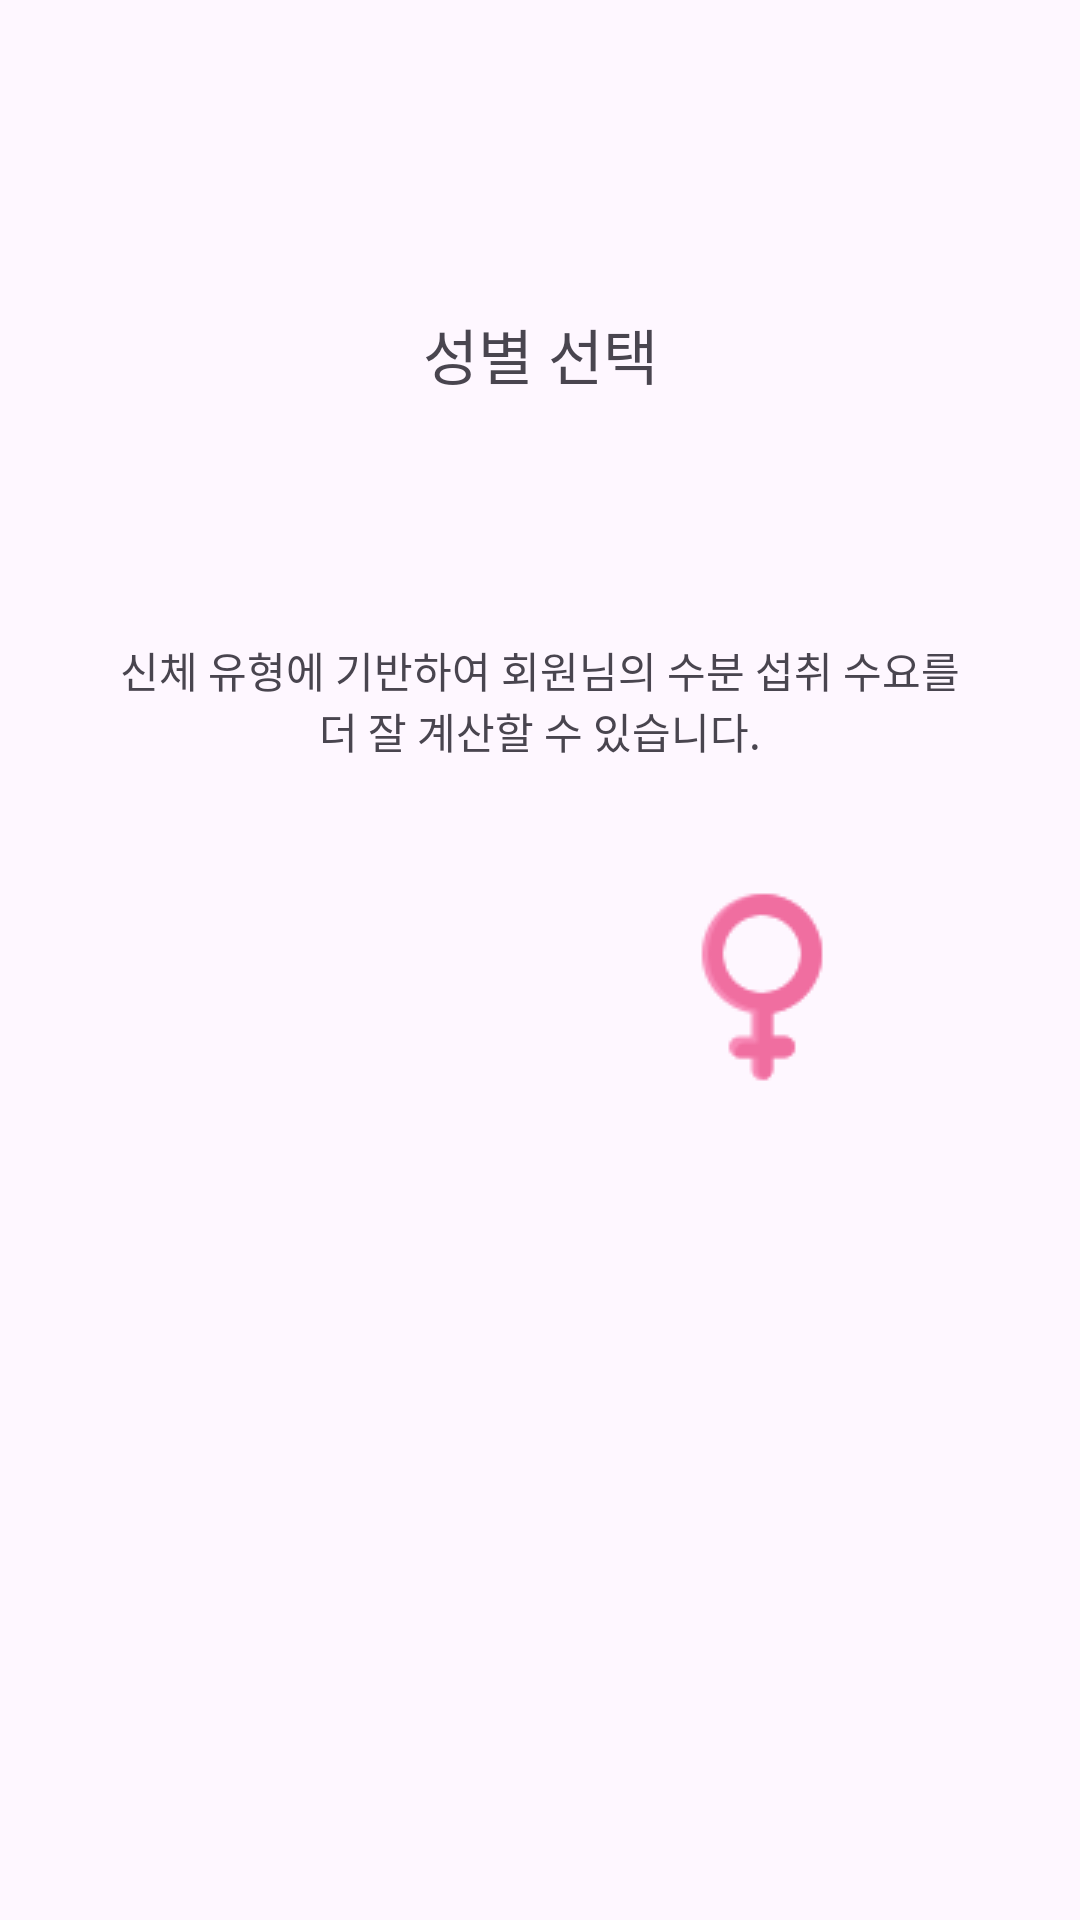

Here is an Android app screen rendered from its layout file. Give the layout XML and the strings, colors and styles it references.
<!-- AndroidManifest.xml: application theme Theme.Nomooo -->
<!-- res/layout/activity_sexchange.xml -->
<?xml version="1.0" encoding="utf-8"?>
<androidx.constraintlayout.widget.ConstraintLayout
    xmlns:android="http://schemas.android.com/apk/res/android"
    xmlns:tools="http://schemas.android.com/tools"
    xmlns:app="http://schemas.android.com/apk/res-auto"
    android:id="@+id/main"
    android:layout_width="match_parent"
    android:layout_height="match_parent"
    tools:context=".SexchangeActivity">

    <ImageButton
        android:id="@+id/imageButtonBack9"
        android:layout_width="wrap_content"
        android:layout_height="wrap_content"
        android:layout_marginStart="18dp"
        android:layout_marginTop="32dp"
        android:layout_marginEnd="337dp"
        android:background="@android:color/transparent"
        app:layout_constraintEnd_toEndOf="parent"
        app:layout_constraintHorizontal_bias="1.0"
        app:layout_constraintStart_toStartOf="parent"
        app:layout_constraintTop_toTopOf="parent"
        app:srcCompat="@drawable/arrow"
        tools:ignore="SpeakableTextPresentCheck,TouchTargetSizeCheck" />

    <ImageButton
        android:id="@+id/imageButtonFemale2"
        android:layout_width="100dp"
        android:layout_height="100dp"
        android:layout_marginStart="49dp"
        android:layout_marginTop="24dp"
        android:layout_marginEnd="56dp"
        android:background="@android:color/transparent"
        app:layout_constraintEnd_toEndOf="parent"
        app:layout_constraintTop_toBottomOf="@+id/textView18"
        app:srcCompat="@drawable/female"
        tools:ignore="SpeakableTextPresentCheck" />

    <ImageButton
        android:id="@+id/imageButtonMale"
        android:layout_width="100dp"
        android:layout_height="100dp"
        android:layout_marginStart="56dp"
        android:layout_marginTop="24dp"
        android:background="@android:color/transparent"
        app:layout_constraintStart_toStartOf="parent"
        app:layout_constraintTop_toBottomOf="@+id/textView18"
        app:srcCompat="@drawable/male1"
        tools:ignore="SpeakableTextPresentCheck" />

    <TextView
        android:id="@+id/textView18"
        android:layout_width="295dp"
        android:layout_height="43dp"
        android:layout_marginTop="72dp"
        android:gravity="center"
        android:text="신체 유형에 기반하여 회원님의 수분 섭취 수요를 더 잘 계산할 수 있습니다."
        android:textAlignment="center"
        app:layout_constraintEnd_toEndOf="parent"
        app:layout_constraintStart_toStartOf="parent"
        app:layout_constraintTop_toBottomOf="@+id/textViewSex3" />

    <TextView
        android:id="@+id/textViewSex3"
        android:layout_width="255dp"
        android:layout_height="44dp"
        android:layout_marginTop="96dp"
        android:gravity="center"
        android:text="성별 선택"
        android:textAlignment="center"
        android:textSize="20sp"
        app:layout_constraintEnd_toEndOf="parent"
        app:layout_constraintStart_toStartOf="parent"
        app:layout_constraintTop_toTopOf="parent" />
</androidx.constraintlayout.widget.ConstraintLayout>
<!-- resources referenced by this layout -->
<resources>
  <!-- drawable female: png bitmap (drawable, 2191 bytes) -->
  <style name="Theme.Nomooo" parent="Base.Theme.Nomooo" />
  <style name="Base.Theme.Nomooo" parent="Theme.Material3.DayNight.NoActionBar">
          
          
      </style>
</resources>
